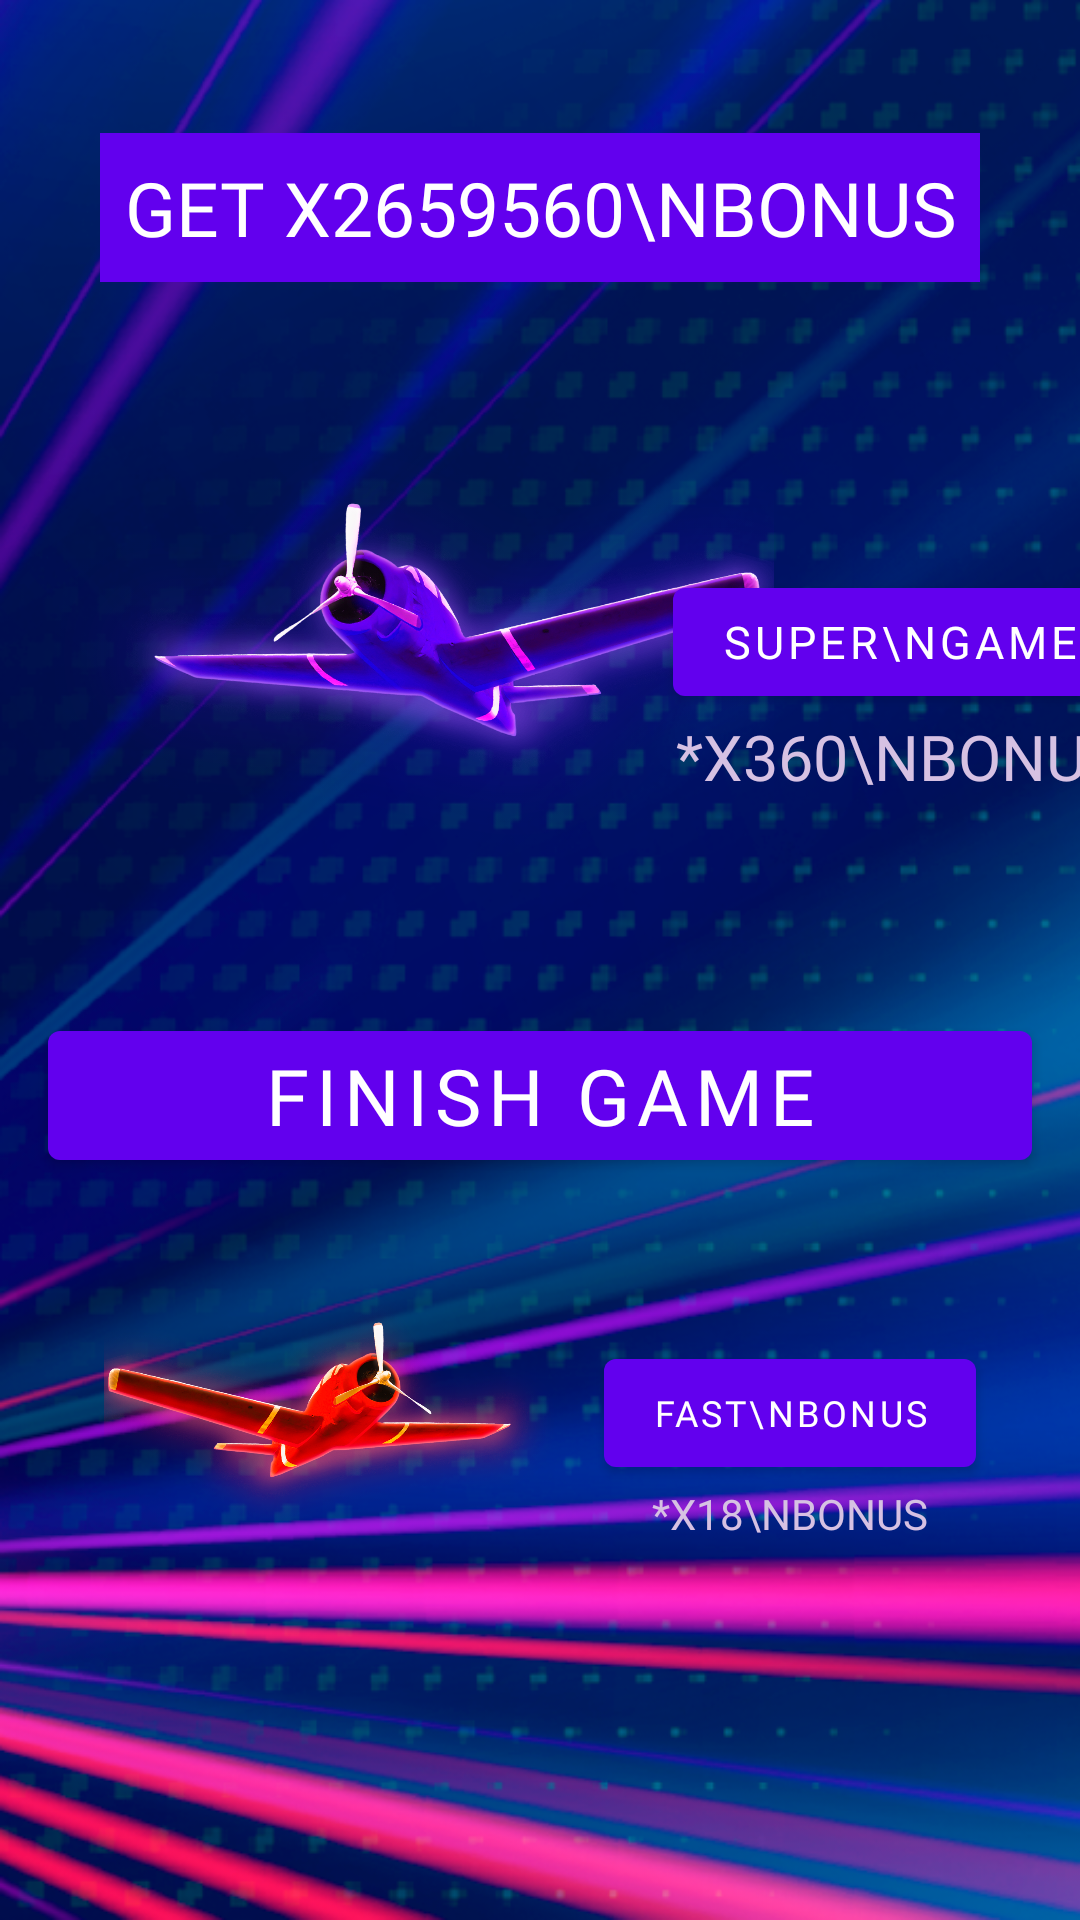

Layout XML and referenced resources for this Android screen:
<!-- AndroidManifest.xml: application theme Theme.MysteryMountain -->
<!-- res/layout/fragment_gaaaamyyy_threeee.xml -->
<?xml version="1.0" encoding="utf-8"?>
<androidx.constraintlayout.widget.ConstraintLayout xmlns:android="http://schemas.android.com/apk/res/android"
    xmlns:app="http://schemas.android.com/apk/res-auto"
    xmlns:tools="http://schemas.android.com/tools"
    android:layout_width="match_parent"
    android:layout_height="match_parent"
    android:background="@drawable/gaaamu"
    tools:context=".gngjttngnjtg.GaaaamyyyThreeeeFragment">


    <com.google.android.material.button.MaterialButton
        android:id="@+id/btn_small"
        android:layout_width="wrap_content"
        android:layout_height="wrap_content"
        android:fontFamily="@font/jost_bold"
        android:text="fast\nbonus"
        android:textSize="12sp"
        app:layout_constraintBottom_toBottomOf="@+id/img_elfrgtgtgtgt"
        app:layout_constraintEnd_toEndOf="@id/guideline_vert_95gtgtt"
        app:layout_constraintStart_toEndOf="@+id/img_elfrgtgtgtgt"
        app:layout_constraintTop_toTopOf="@+id/img_elfrgtgtgtgt" />


    <androidx.appcompat.widget.AppCompatTextView
        android:id="@+id/jgtjjgtjihyjhyjhyhy"
        android:layout_width="wrap_content"
        android:layout_height="wrap_content"
        android:background="@color/purple_500"
        android:fontFamily="@font/jost_bold"
        android:gravity="center"
        android:padding="8dp"
        android:paddingTop="8dp"
        android:text="get x2659560\nbonus"
        android:textAllCaps="true"
        android:textColor="@color/white"
        android:textSize="25sp"
        app:fontFamily="@font/montserrat_black"
        app:layout_constraintBottom_toTopOf="@+id/img_el1"
        app:layout_constraintEnd_toEndOf="parent"
        app:layout_constraintStart_toStartOf="parent" />

    <TextView
        android:id="@+id/gtjogjjhjihyjhyijhy"
        android:layout_width="wrap_content"
        android:layout_height="wrap_content"
        android:fontFamily="@font/jost_bold"
        android:gravity="center"
        android:text="*x18\nBonus"
        android:textAllCaps="true"
        android:textColor="#D6C1E3"
        android:textSize="14sp"
        app:layout_constraintEnd_toEndOf="@id/btn_small"
        app:layout_constraintStart_toStartOf="@id/btn_small"
        app:layout_constraintTop_toBottomOf="@id/btn_small" />


    <androidx.constraintlayout.widget.Guideline
        android:id="@+id/guideline_hor_05gt"
        android:layout_width="wrap_content"
        android:layout_height="wrap_content"
        android:orientation="horizontal"
        app:layout_constraintGuide_percent="0.05" />

    <androidx.constraintlayout.widget.Guideline
        android:id="@+id/jrfojijrfojrfjfr"
        android:layout_width="wrap_content"
        android:layout_height="wrap_content"
        android:orientation="horizontal"
        app:layout_constraintGuide_percent="0.20" />


    <androidx.constraintlayout.widget.Guideline
        android:id="@+id/guideline_hor_13dd"
        android:layout_width="wrap_content"
        android:layout_height="wrap_content"
        android:orientation="horizontal"
        app:layout_constraintGuide_percent="0.13" />

    <androidx.constraintlayout.widget.Guideline
        android:id="@+id/gtiojtjotgjitg"
        android:layout_width="wrap_content"
        android:layout_height="wrap_content"
        android:orientation="horizontal"
        app:layout_constraintGuide_percent="0.95" />

    <androidx.constraintlayout.widget.Guideline
        android:id="@+id/guideline_hor_85ddd"
        android:layout_width="wrap_content"
        android:layout_height="wrap_content"
        android:orientation="horizontal"
        app:layout_constraintGuide_percent="0.85" />

    <androidx.constraintlayout.widget.Guideline
        android:id="@+id/guideline_hor_50fgrr"
        android:layout_width="wrap_content"
        android:layout_height="wrap_content"
        android:orientation="horizontal"
        app:layout_constraintGuide_percent="0.50" />

    <com.google.android.material.button.MaterialButton
        android:id="@+id/btn_big"
        android:layout_width="wrap_content"
        android:layout_height="wrap_content"
        android:fontFamily="@font/jost_bold"
        android:text="super\ngame"
        android:textSize="15sp"
        app:layout_constraintBottom_toBottomOf="@+id/img_el1"
        app:layout_constraintEnd_toEndOf="@id/guideline_vert_95gtgtt"
        app:layout_constraintStart_toEndOf="@+id/img_el1"
        app:layout_constraintTop_toTopOf="@+id/img_el1" />

    <androidx.constraintlayout.widget.Guideline
        android:id="@+id/guideline_vert_95gtgtt"
        android:layout_width="wrap_content"
        android:layout_height="wrap_content"
        android:orientation="vertical"
        app:layout_constraintGuide_percent="0.95" />

    <androidx.constraintlayout.widget.Guideline
        android:id="@+id/guideline_vert_05gt"
        android:layout_width="wrap_content"
        android:layout_height="wrap_content"
        android:orientation="vertical"
        app:layout_constraintGuide_percent="0.05" />

    <androidx.constraintlayout.widget.Guideline
        android:id="@+id/guideline_vert_50gtgtg"
        android:layout_width="wrap_content"
        android:layout_height="wrap_content"
        android:orientation="vertical"
        app:layout_constraintGuide_percent="0.50" />


    <ImageView
        android:id="@+id/img_el1"
        android:layout_width="240dp"
        android:layout_height="240dp"
        android:src="@drawable/a1"
        app:layout_constraintBottom_toTopOf="@+id/img_elfrgtgtgtgt"
        app:layout_constraintStart_toStartOf="@id/guideline_vert_05gt"
        app:layout_constraintTop_toTopOf="@id/guideline_hor_05gt" />

    <TextView
        android:id="@+id/gtiogtjiojtgjhjyhyjhyj"
        android:layout_width="wrap_content"
        android:layout_height="wrap_content"
        android:fontFamily="@font/jost_bold"
        android:gravity="center"
        android:text="*x360\nBonus"
        android:textAllCaps="true"
        android:textColor="#D6C1E3"
        android:textSize="21sp"
        app:layout_constraintEnd_toEndOf="@id/btn_big"
        app:layout_constraintStart_toStartOf="@id/btn_big"
        app:layout_constraintTop_toBottomOf="@id/btn_big" />


    <com.google.android.material.button.MaterialButton
        android:id="@+id/btnn_nexxxt"
        android:layout_width="0dp"
        android:layout_height="wrap_content"
        android:layout_marginStart="16dp"
        android:layout_marginEnd="16dp"
        android:fontFamily="@font/montserrat_black"
        android:text="finish game"
        android:textAllCaps="true"
        android:textSize="26sp"
        app:layout_constraintEnd_toEndOf="parent"
        app:layout_constraintBottom_toTopOf="@+id/img_elfrgtgtgtgt"
        app:layout_constraintStart_toStartOf="parent"
        app:layout_constraintTop_toBottomOf="@+id/img_el1"/>

    <ImageView
        android:id="@+id/img_elfrgtgtgtgt"
        android:layout_width="150dp"
        android:layout_height="150dp"
        android:src="@drawable/a3"
        app:layout_constraintBottom_toBottomOf="@id/gtiojtjotgjitg"
        app:layout_constraintEnd_toStartOf="@+id/btn_small"
        app:layout_constraintStart_toStartOf="@id/guideline_vert_05gt"
        app:layout_constraintTop_toBottomOf="@+id/img_el1" />


</androidx.constraintlayout.widget.ConstraintLayout>
<!-- resources referenced by this layout -->
<resources>
  <!-- drawable a1: png bitmap (drawable, 586219 bytes) -->
  <!-- drawable a3: png bitmap (drawable, 530396 bytes) -->
  <!-- drawable gaaamu: png bitmap (drawable, 415480 bytes) -->
  <style name="Theme.MysteryMountain" parent="Theme.MaterialComponents.DayNight.NoActionBar">
          
          <item name="colorPrimary">@color/purple_500</item>
          <item name="colorPrimaryVariant">@color/purple_700</item>
          <item name="colorOnPrimary">@color/white</item>
          
          <item name="colorSecondary">@color/teal_200</item>
          <item name="colorSecondaryVariant">@color/teal_700</item>
          <item name="colorOnSecondary">@color/black</item>
          
          <item name="android:statusBarColor" tools:targetApi="l">@color/black</item>
          
          <item name="android:windowAnimationStyle">@null</item>
          <item name="android:windowDisablePreview">true</item>
  
      </style>
  <!-- not gathered from this repository: default colours our renderer supplied (Android Studio template values) -->
  <color name="purple_500">#FF6200EE</color>
  <color name="purple_700">#FF3700B3</color>
  <color name="teal_200">#FF03DAC5</color>
  <color name="teal_700">#FF018786</color>
  <color name="black">#FF000000</color>
  <color name="white">#FFFFFFFF</color>
</resources>
